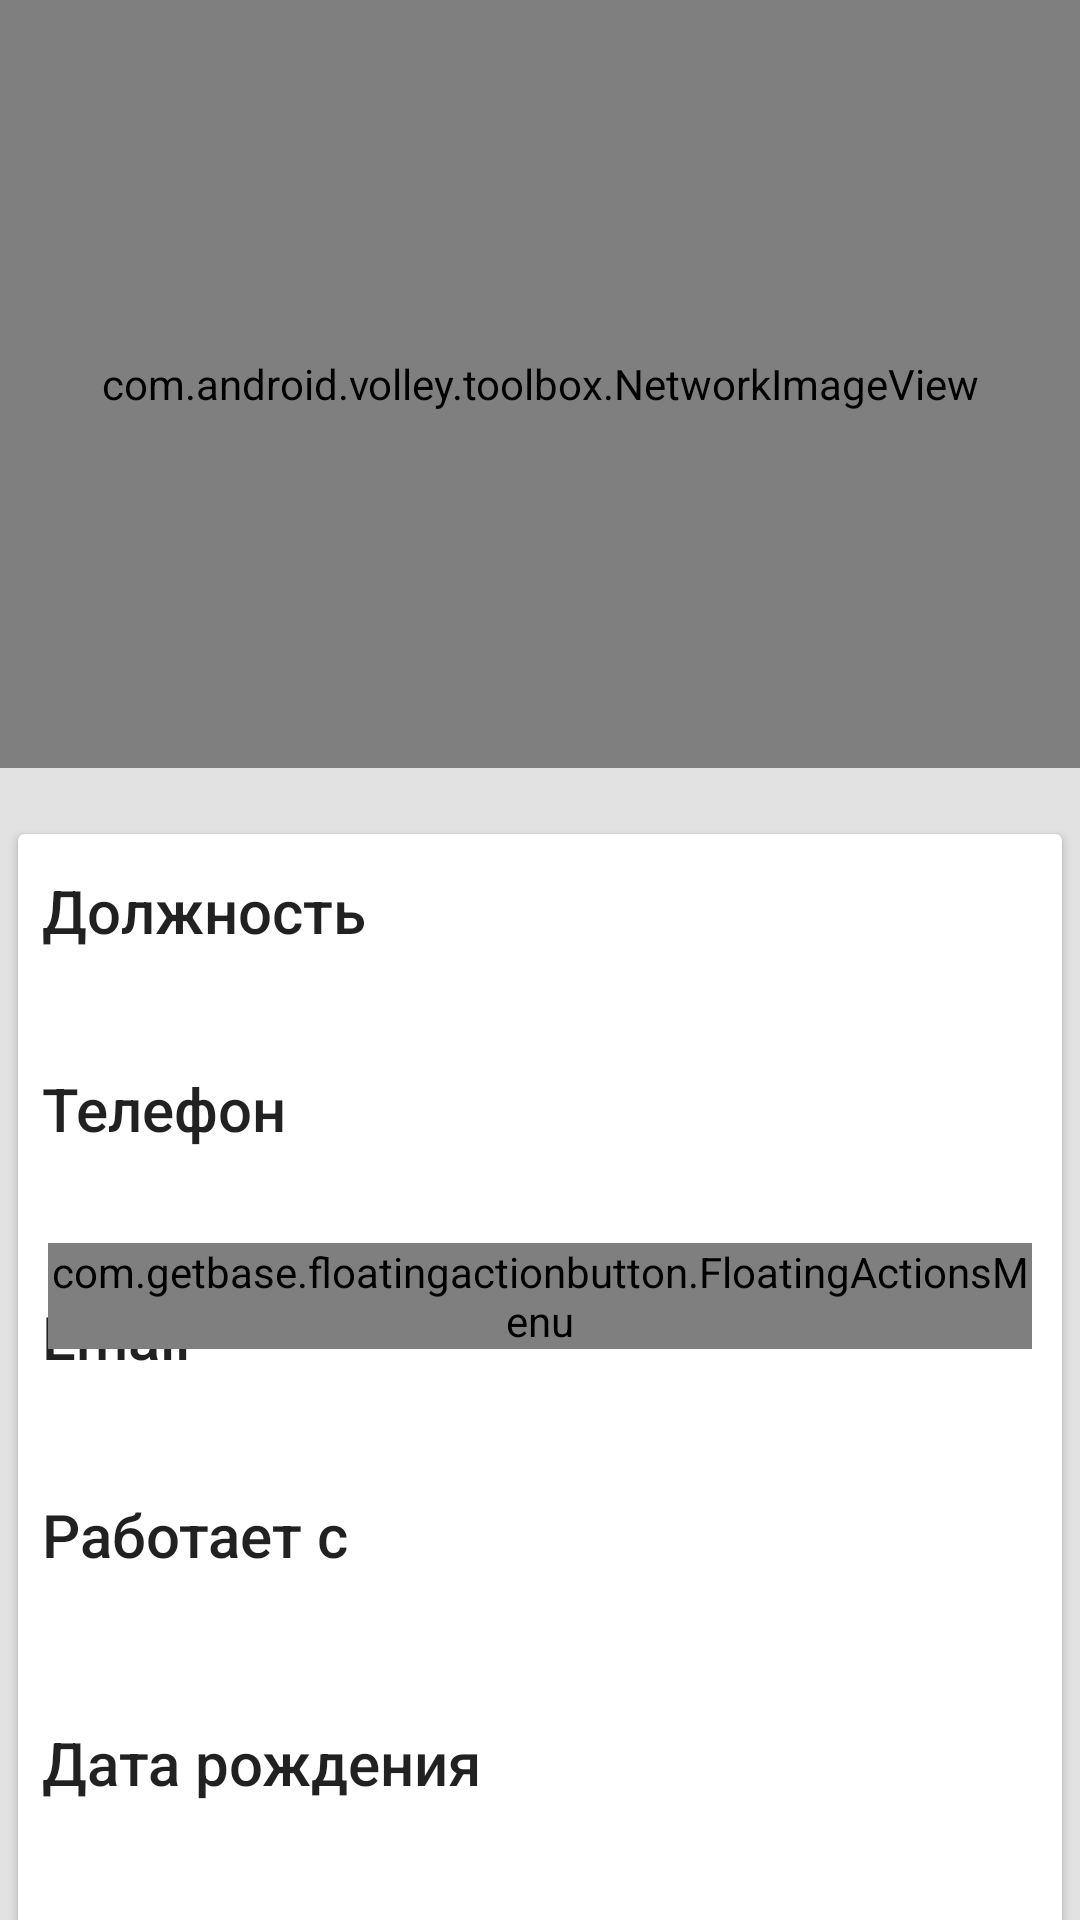

The Android layout XML behind this screen, and the referenced resources:
<!-- AndroidManifest.xml: application theme AppTheme -->
<!-- res/layout/view_staff_layout.xml -->
<?xml version="1.0" encoding="utf-8"?>
    <android.support.design.widget.CoordinatorLayout
    xmlns:android="http://schemas.android.com/apk/res/android"
    xmlns:app="http://schemas.android.com/apk/res-auto"
    android:id="@+id/main_content"
    android:layout_width="match_parent"
    android:layout_height="match_parent"
    android:background="@color/mainBackground"
    android:fitsSystemWindows="true"
    >

        <android.support.design.widget.AppBarLayout
            android:id="@+id/appbar"
            android:layout_width="match_parent"
            android:layout_height="@dimen/detail_backdrop_height"
            android:theme="@style/ThemeOverlay.AppCompat.Dark.ActionBar"
            android:fitsSystemWindows="false">

            <android.support.design.widget.CollapsingToolbarLayout
                android:id="@+id/collapsing_toolbar"
                android:layout_width="match_parent"
                android:layout_height="match_parent"
                app:layout_scrollFlags="scroll|exitUntilCollapsed"
                android:fitsSystemWindows="true"
                app:contentScrim="?attr/colorPrimary"
                app:expandedTitleMarginStart="48dp"
                app:expandedTitleMarginEnd="64dp">
                <com.android.volley.toolbox.NetworkImageView
                    android:id="@+id/personImage"
                    android:layout_width="match_parent"
                    android:layout_height="match_parent"
                    android:scaleType="centerCrop"
                    android:fitsSystemWindows="true"
                    app:layout_collapseMode="parallax"/>
                <android.support.v7.widget.Toolbar
                    android:id="@+id/toolbar"
                    android:layout_width="match_parent"
                    android:layout_height="?attr/actionBarSize"
                    app:popupTheme="@style/ThemeOverlay.AppCompat.Light"
                    app:layout_collapseMode="pin"/>


            </android.support.design.widget.CollapsingToolbarLayout>

        </android.support.design.widget.AppBarLayout>

        <android.support.v4.widget.NestedScrollView
            android:layout_width="match_parent"
            android:layout_height="match_parent"
            app:layout_behavior="@string/appbar_scrolling_view_behavior">

            <LinearLayout
                android:layout_width="match_parent"
                android:layout_height="match_parent"
                android:orientation="vertical"
                android:paddingTop="16dp">
                <android.support.v7.widget.CardView
                    android:layout_width="match_parent"
                    android:layout_height="wrap_content"
                    android:layout_margin="@dimen/card_margin">

                    <LinearLayout
                        android:paddingLeft="8dp"
                        android:paddingRight="8dp"
                        android:paddingTop="12dp"
                        android:paddingBottom="8dp"
                        android:orientation="vertical"
                        android:layout_width="match_parent"
                        android:layout_height="wrap_content">

                        <TextView
                            android:layout_width="match_parent"
                            android:layout_height="wrap_content"
                            android:text="@string/position_detail_staff"
                            android:paddingBottom="5dp"
                            android:textAppearance="@style/TextAppearance.AppCompat.Title" />

                        <TextView
                            android:id="@+id/position_detail"
                            android:layout_width="match_parent"
                            android:layout_height="wrap_content"
                            android:paddingBottom="15dp"/>

                        <TextView
                            android:id="@+id/tel"
                            android:layout_width="match_parent"
                            android:layout_height="wrap_content"
                            android:text="@string/telephone_detail_staff"
                            android:textAppearance="@style/TextAppearance.AppCompat.Title"
                            android:paddingBottom="5dp"/>

                        <TextView
                            android:id="@+id/phone_detail"
                            android:layout_width="match_parent"
                            android:layout_height="wrap_content"
                            android:paddingBottom="25dp"/>

                        <TextView
                            android:layout_width="match_parent"
                            android:layout_height="wrap_content"
                            android:text="@string/email_detail_staff"
                            android:textAppearance="@style/TextAppearance.AppCompat.Title"
                            android:paddingBottom="5dp"/>

                        <TextView
                            android:id="@+id/email_detail"
                            android:layout_width="match_parent"
                            android:layout_height="wrap_content"
                            android:paddingBottom="15dp"/>
                        <TextView
                        android:layout_width="match_parent"
                        android:layout_height="wrap_content"
                        android:text="@string/jobs_detail_staff"
                        android:textAppearance="@style/TextAppearance.AppCompat.Title"
                        android:paddingBottom="5dp"/>

                        <TextView
                            android:id="@+id/create_at_detail"
                            android:layout_width="match_parent"
                            android:layout_height="wrap_content"
                            android:paddingBottom="25dp"/>
                        <TextView
                            android:layout_width="match_parent"
                            android:layout_height="wrap_content"
                            android:text="@string/date_birthday_detail_staff"
                            android:textAppearance="@style/TextAppearance.AppCompat.Title"
                            android:paddingBottom="5dp"/>

                        <TextView
                            android:id="@+id/birthday_detail"
                            android:layout_width="match_parent"
                            android:layout_height="wrap_content"
                            android:paddingBottom="25dp"/>
                    </LinearLayout>

                </android.support.v7.widget.CardView>

            </LinearLayout>

        </android.support.v4.widget.NestedScrollView>

    <com.getbase.floatingactionbutton.FloatingActionsMenu
        android:id="@+id/multiple_actions_down"
        android:layout_width="wrap_content"
        android:layout_height="wrap_content"
        app:layout_anchor="@id/phone_detail"
        android:src="@drawable/sharel"
        app:layout_anchorGravity="bottom|right|end"
        app:fab_addButtonColorNormal="@color/white"
        app:fab_addButtonColorPressed="@color/material_grey_500"
        app:fab_addButtonSize="normal"
        app:fab_addButtonPlusIconColor="@color/material_grey_500"
        android:layout_margin="@dimen/fab_margin"
        app:fab_expandDirection="down"
        >
        <com.getbase.floatingactionbutton.FloatingActionButton
            android:id="@+id/email"
            android:layout_width="wrap_content"
            android:layout_height="wrap_content"
            android:src="@drawable/email"
            app:fab_colorNormal="@color/white"
            app:fab_colorPressed="@color/bg_bubble_self"
            app:fab_title="Click to remove"/>

        <com.getbase.floatingactionbutton.FloatingActionButton
            android:id="@+id/sms"
            android:layout_width="wrap_content"
            android:layout_height="wrap_content"
            android:src="@drawable/sms"
            app:fab_colorNormal="@color/white"
            app:fab_colorPressed="@color/bg_bubble_self"/>

        <com.getbase.floatingactionbutton.FloatingActionButton
            android:id="@+id/phone"
            android:layout_width="wrap_content"
            android:layout_height="wrap_content"
            android:src="@drawable/call"
            app:fab_colorNormal="@color/white"
            app:fab_colorPressed="@color/bg_bubble_self"/>

    </com.getbase.floatingactionbutton.FloatingActionsMenu>

    </android.support.design.widget.CoordinatorLayout>
<!-- resources referenced by this layout -->
<resources>
  <color name="bg_bubble_self">#E1E1E1</color>
  <color name="mainBackground">#e2e2e2</color>
  <color name="material_grey_500">#ffa3a3a3</color>
  <color name="white">#ffffff</color>
  <dimen name="card_margin">6dp</dimen>
  <dimen name="detail_backdrop_height">256dp</dimen>
  <dimen name="fab_margin">16dp</dimen>
  <!-- drawable call (drawable) -->
  <vector android:height="30dp" android:viewportHeight="401.998"
      android:viewportWidth="401.998" android:width="30dp" xmlns:android="http://schemas.android.com/apk/res/android">
      <path android:fillColor="@color/material_grey_500" android:pathData="M401.1,311.5c-1.1,-3.4 -8.4,-8.5 -21.7,-15.1c-3.6,-2.1 -8.8,-4.9 -15.4,-8.6c-6.7,-3.6 -12.7,-6.9 -18.1,-10c-5.4,-3 -10.5,-6 -15.3,-8.8c-0.8,-0.6 -3.1,-2.2 -7.1,-5c-4,-2.8 -7.4,-4.8 -10.1,-6.1c-2.8,-1.3 -5.5,-2 -8.1,-2c-3.8,0 -8.6,2.7 -14.3,8.1c-5.7,5.4 -10.9,11.3 -15.7,17.7c-4.8,6.4 -9.8,12.3 -15.1,17.7c-5.3,5.4 -9.7,8.1 -13.1,8.1c-1.7,0 -3.9,-0.5 -6.4,-1.4c-2.6,-1 -4.5,-1.8 -5.9,-2.4c-1.3,-0.7 -3.6,-2 -6.8,-4c-3.2,-2 -5,-3.1 -5.4,-3.3c-26.1,-14.5 -48.4,-31 -67.1,-49.7c-18.6,-18.7 -35.2,-41 -49.7,-67.1c-0.2,-0.4 -1.3,-2.2 -3.3,-5.4c-2,-3.2 -3.3,-5.5 -4,-6.9c-0.7,-1.3 -1.5,-3.3 -2.4,-5.9s-1.4,-4.7 -1.4,-6.4c0,-3.4 2.7,-7.8 8.1,-13.1c5.4,-5.3 11.3,-10.4 17.7,-15.1c6.4,-4.8 12.3,-10 17.7,-15.7c5.4,-5.7 8.1,-10.5 8.1,-14.3c0,-2.7 -0.7,-5.4 -2,-8.1c-1.3,-2.8 -3.4,-6.1 -6.1,-10.1c-2.8,-4 -4.4,-6.4 -5,-7.1c-2.9,-4.8 -5.8,-9.8 -8.8,-15.3c-3,-5.4 -6.4,-11.5 -10,-18.1c-3.6,-6.7 -6.5,-11.8 -8.6,-15.4C99,9.2 93.9,2 90.5,0.9C89.2,0.3 87.2,0 84.5,0c-5.1,0 -11.9,0.9 -20.1,2.9c-8.3,1.9 -14.8,3.9 -19.6,6c-9.5,4 -19.6,15.6 -30.3,34.8C4.9,61.6 0,79.3 0,96.8c0,5.1 0.3,10.1 1,15c0.7,4.9 1.9,10.3 3.6,16.4c1.7,6.1 3.1,10.6 4.1,13.6c1,2.9 3,8.2 5.9,15.8c2.9,7.6 4.6,12.3 5.1,14c6.7,18.7 14.6,35.3 23.7,50c15,24.4 35.5,49.5 61.5,75.5c26,26 51.2,46.5 75.5,61.5c14.7,9.1 31.3,17 50,23.7c1.7,0.6 6.4,2.3 14,5.1c7.6,2.9 12.9,4.8 15.8,5.9c2.9,1 7.5,2.4 13.6,4.1c6.1,1.7 11.6,2.9 16.4,3.6c4.9,0.7 9.9,1 15,1c17.5,0 35.2,-4.9 53.1,-14.6c19.2,-10.7 30.8,-20.7 34.8,-30.3c2.1,-4.8 4.1,-11.3 6,-19.6c1.9,-8.3 2.9,-15 2.9,-20.1C402,314.8 401.7,312.8 401.1,311.5z"/>
  </vector>
  <!-- drawable email: vector/xml drawable (drawable, 2006 chars, omitted) -->
  <!-- drawable sharel (drawable) -->
  <vector android:height="30dp" android:viewportHeight="473.932"
      android:viewportWidth="473.932" android:width="30dp" xmlns:android="http://schemas.android.com/apk/res/android">
      <path android:fillColor="#FFFFFF" android:pathData="M385.5,301.2c-27.4,0 -51.6,13.1 -67.5,33.1l-146.7,-75c1.9,-7.2 3.3,-14.6 3.3,-22.3c0,-8.5 -1.6,-16.5 -3.9,-24.2l146,-74.7c15.7,20.9 40.6,34.6 68.7,34.6c47.8,0 86.4,-38.6 86.4,-86.3C471.9,38.7 433.3,0 385.5,0c-47.7,0 -86.3,38.7 -86.3,86.3c0,7.8 1.4,15.2 3.3,22.4L155.9,183.7c-15.8,-20 -40.1,-33.2 -67.6,-33.2c-47.7,0 -86.3,38.7 -86.3,86.4s38.6,86.3 86.3,86.3c28.2,0 53,-13.7 68.8,-34.7l145.9,74.7c-2.3,7.7 -3.9,15.8 -3.9,24.3c0,47.7 38.7,86.3 86.3,86.3c47.8,0 86.4,-38.7 86.4,-86.3C471.9,339.8 433.3,301.2 385.5,301.2z"/>
  </vector>
  <!-- drawable sms: vector/xml drawable (drawable, 4248 chars, omitted) -->
  <string name="date_birthday_detail_staff">Дата рождения</string>
  <string name="email_detail_staff">Email</string>
  <string name="jobs_detail_staff">Работает с</string>
  <string name="position_detail_staff">Должность</string>
  <string name="telephone_detail_staff">Телефон</string>
  <style name="AppTheme" parent="Theme.AppCompat.Light.NoActionBar" />
</resources>
